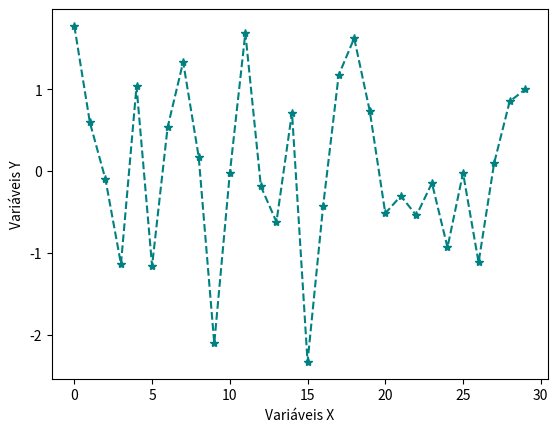

Write the Python code that produced this figure.

import matplotlib.pyplot as plt
import numpy as np


fig = plt.figure()

arr = np.random.normal(size=30)


plt.plot(arr, color='teal', marker='*', linestyle='dashed')


plt.xlabel('Variáveis X')
plt.ylabel('Variáveis Y')
plt.show()